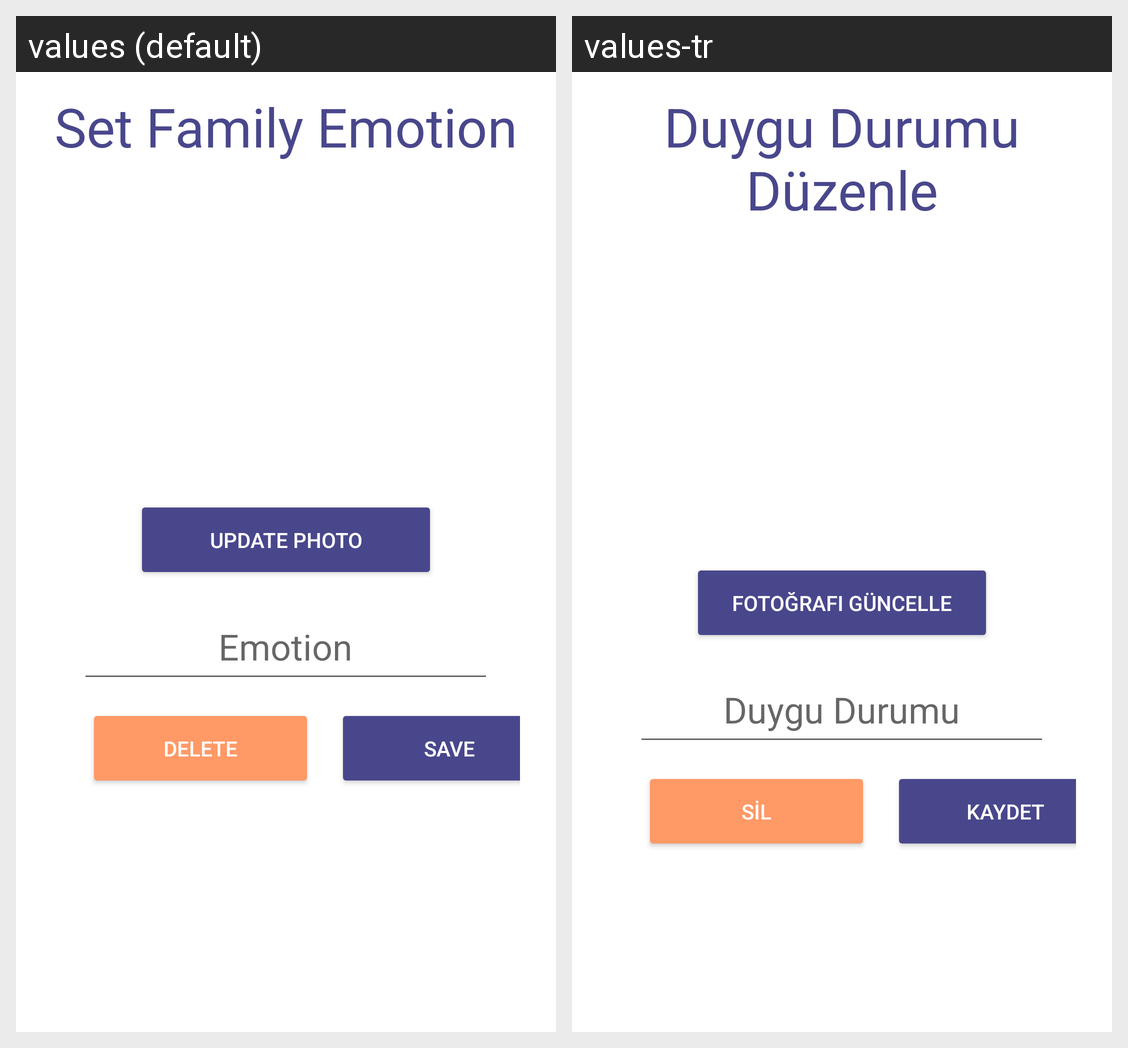

This grid shows one Android layout under two languages. Give, for every string resource on the screen, its name, the default text and each shown locale's text.
Android screen res/layout/activity_set_relative_emotion.xml rendered under 2 locales, left to right: values (default), values-tr. Device: Nexus 5 (rendered at 1080×1920; each locale shown at half size, 540×960, under a caption strip naming it); theme AppTheme.
Strings drawn on this screen, with the default value and each locale's value (text and hints the layout hard-codes, and strings that could not be matched under every locale, appear in the picture but are not listed):

set_relative_emotion
  values: Set Family Emotion
  values-tr: Duygu Durumu Düzenle

update_photo
  values: Update Photo
  values-tr: Fotoğrafı Güncelle

emotion
  values: Emotion
  values-tr: Duygu Durumu

delete
  values: delete
  values-tr: Sil

save
  values: Save
  values-tr: Kaydet
